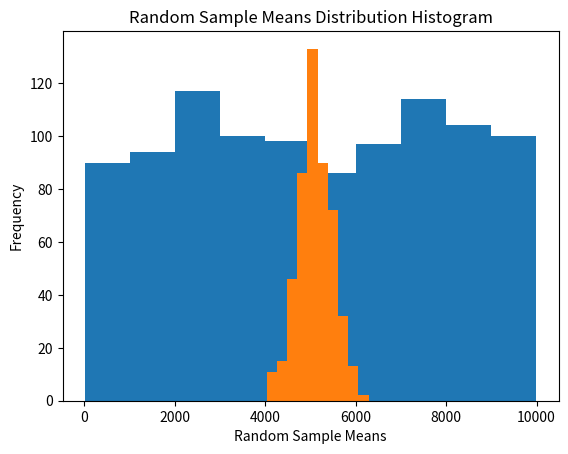

Python code for this plot:
__author__ = 'Veerendra'
__Date__ = '16-July-2020'

"""
Lets explore the power of centre limit theorem- No matter what the population distribution is, the sample means of 
sample distribution will reach out to the normal distribution when the selected samples size is sufficient(n>30)
"""

import numpy as np
import matplotlib.pyplot as plt


def center_limit_theorem(sample_size, iterations):
    # Lets takes the original distribution
    original_dist = np.random.choice(10000, 1000)

    # Lets find out the mean of original distribution
    original_dist_mean = np.mean(original_dist)

    # Lets find the means of random samples taken from original distribution of data
    random_sample_means = []
    for i in range(iterations):
        random_sample = np.random.choice(original_dist, sample_size)
        random_sample_means.append(np.mean(random_sample))

    # Lets find out the mean of random samples mean
    mean_random_sample_means = np.mean(random_sample_means)

    # Lets plot the original distribution
    original_dist_hist = plt.hist(original_dist)
    plt.xlabel('Population Data')
    plt.ylabel('Frequency')
    plt.title('Population Distribution Histogram')
    plt.show(original_dist_hist)

    # Lets plot the sample means distribution
    random_sample_hist = plt.hist(random_sample_means)
    plt.xlabel('Random Sample Means')
    plt.ylabel('Frequency')
    plt.title('Random Sample Means Distribution Histogram')
    plt.show(random_sample_hist)

    report = {
        'population_mean': original_dist_mean,
        'mean_of_random_sample_means': mean_random_sample_means
    }
    return report


print(center_limit_theorem(60, 500))
